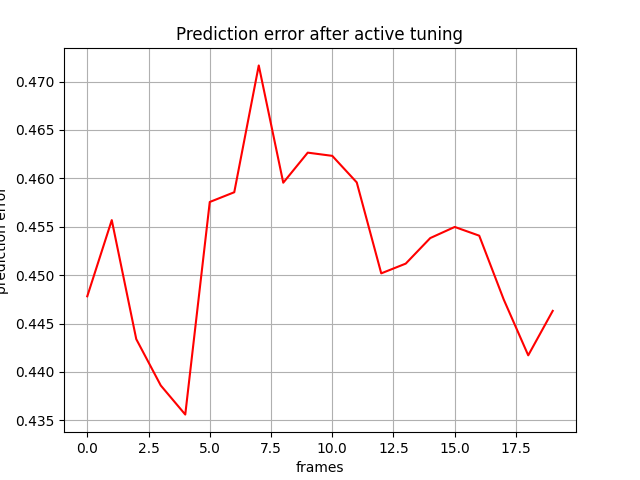

The table this chart was drawn from, first rows:
, 0
0, 0.4478
1, 0.4557
2, 0.4434
3, 0.4386
4, 0.4356
5, 0.4576
6, 0.4586
7, 0.4717
8, 0.4595
9, 0.4627
10, 0.4623
11, 0.4596
12, 0.4502
13, 0.4512
14, 0.4538
15, 0.455
16, 0.4541
17, 0.4475
18, 0.4417
19, 0.4463
